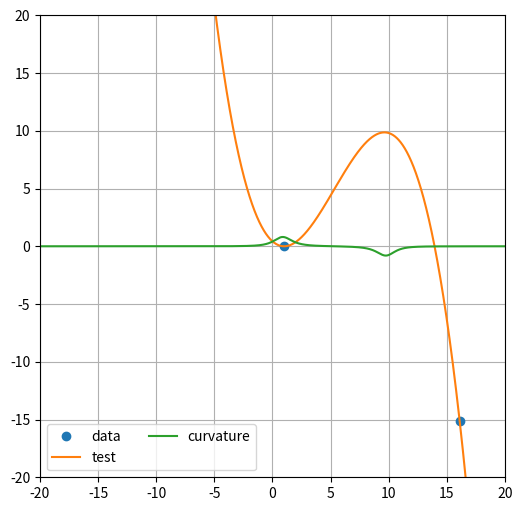

This figure's Python source:
import scipy.interpolate as interpolate

import matplotlib.pyplot as plt
import numpy as np

#x = np.arange(11)
#y = np.sin(x)


    



x = np.array([1, 16.1])
y = np.array([0, -15.1])

xln = np.arange(-20,20, 0.001)

cs = interpolate.CubicSpline(x, y, bc_type=((1, 0), (1, -9)))
fig, ax = plt.subplots(figsize=(6, 6))

curv=cs(xln,2)/((1+((cs(xln,1)**2)))**(3/2))





ax.plot(x, y, 'o', label='data')
ax.plot(xln,cs(xln), label='test')
ax.plot(xln,curv,label='curvature')

ax.set_xlim(-20, 20)
ax.set_ylim(-20, 20)
ax.grid(visible=True)
ax.legend(loc='lower left', ncol=2)


plt.show()




